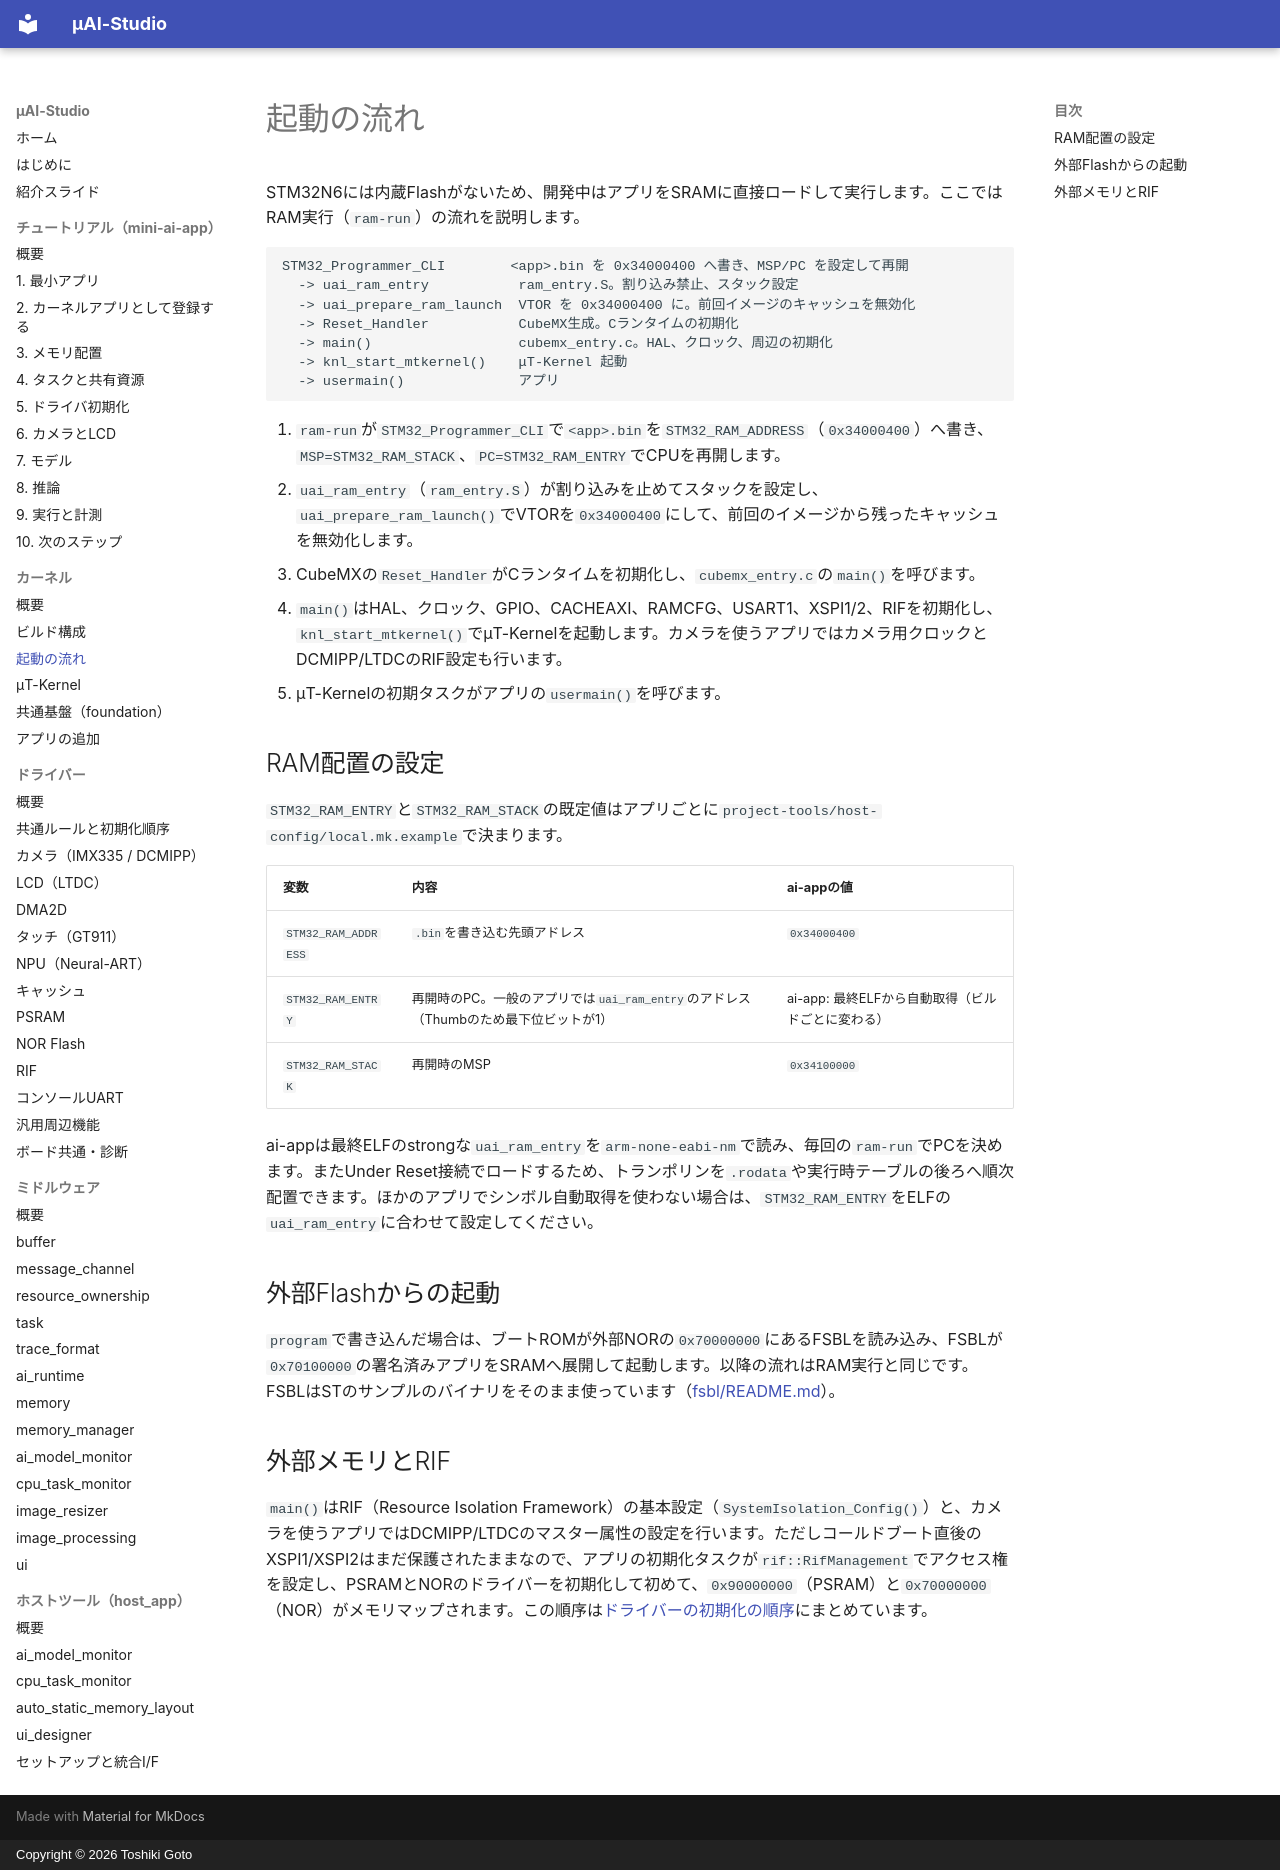

repository: kons-9/uai-studio · page: kernel/boot/index.html · generator: mkdocs · copyright: Copyright © 2026 Toshiki Goto

# 起動の流れ

STM32N6には内蔵Flashがないため、開発中はアプリをSRAMに直接ロードして実行します。ここではRAM実行（`ram-run`）の流れを説明します。

```text
STM32_Programmer_CLI        <app>.bin を 0x34000400 へ書き、MSP/PC を設定して再開
  -> uai_ram_entry           ram_entry.S。割り込み禁止、スタック設定
  -> uai_prepare_ram_launch  VTOR を 0x34000400 に。前回イメージのキャッシュを無効化
  -> Reset_Handler           CubeMX生成。Cランタイムの初期化
  -> main()                  cubemx_entry.c。HAL、クロック、周辺の初期化
  -> knl_start_mtkernel()    μT-Kernel 起動
  -> usermain()              アプリ
```

1. `ram-run`が`STM32_Programmer_CLI`で`<app>.bin`を`STM32_RAM_ADDRESS`（`0x34000400`）へ書き、`MSP=STM32_RAM_STACK`、`PC=STM32_RAM_ENTRY`でCPUを再開します。
2. `uai_ram_entry`（`ram_entry.S`）が割り込みを止めてスタックを設定し、`uai_prepare_ram_launch()`でVTORを`0x34000400`にして、前回のイメージから残ったキャッシュを無効化します。
3. CubeMXの`Reset_Handler`がCランタイムを初期化し、`cubemx_entry.c`の`main()`を呼びます。
4. `main()`はHAL、クロック、GPIO、CACHEAXI、RAMCFG、USART1、XSPI1/2、RIFを初期化し、`knl_start_mtkernel()`でμT-Kernelを起動します。カメラを使うアプリではカメラ用クロックとDCMIPP/LTDCのRIF設定も行います。
5. μT-Kernelの初期タスクがアプリの`usermain()`を呼びます。

## RAM配置の設定

`STM32_RAM_ENTRY`と`STM32_RAM_STACK`の既定値はアプリごとに`project-tools/host-config/local.mk.example`で決まります。

| 変数 | 内容 | ai-appの値 |
| --- | --- | --- |
| `STM32_RAM_ADDRESS` | `.bin`を書き込む先頭アドレス | `0x34000400` |
| `STM32_RAM_ENTRY` | 再開時のPC。一般のアプリでは`uai_ram_entry`のアドレス（Thumbのため最下位ビットが1） | ai-app: 最終ELFから自動取得（ビルドごとに変わる） |
| `STM32_RAM_STACK` | 再開時のMSP | `0x34100000` |

ai-appは最終ELFのstrongな`uai_ram_entry`を`arm-none-eabi-nm`で読み、毎回の`ram-run`でPCを決めます。またUnder Reset接続でロードするため、トランポリンを`.rodata`や実行時テーブルの後ろへ順次配置できます。ほかのアプリでシンボル自動取得を使わない場合は、`STM32_RAM_ENTRY`をELFの`uai_ram_entry`に合わせて設定してください。

## 外部Flashからの起動

`program`で書き込んだ場合は、ブートROMが外部NORの`0x70000000`にあるFSBLを読み込み、FSBLが`0x70100000`の署名済みアプリをSRAMへ展開して起動します。以降の流れはRAM実行と同じです。FSBLはSTのサンプルのバイナリをそのまま使っています（[fsbl/README.md](https://github.com/kons-9/uai-studio/blob/main/userspace/ai-app/fsbl/README.md)）。

## 外部メモリとRIF

`main()`はRIF（Resource Isolation Framework）の基本設定（`SystemIsolation_Config()`）と、カメラを使うアプリではDCMIPP/LTDCのマスター属性の設定を行います。ただしコールドブート直後のXSPI1/XSPI2はまだ保護されたままなので、アプリの初期化タスクが`rif::RifManagement`でアクセス権を設定し、PSRAMとNORのドライバーを初期化して初めて、`0x90000000`（PSRAM）と`0x70000000`（NOR）がメモリマップされます。この順序は[ドライバーの初期化の順序](../driver/common.md)にまとめています。
